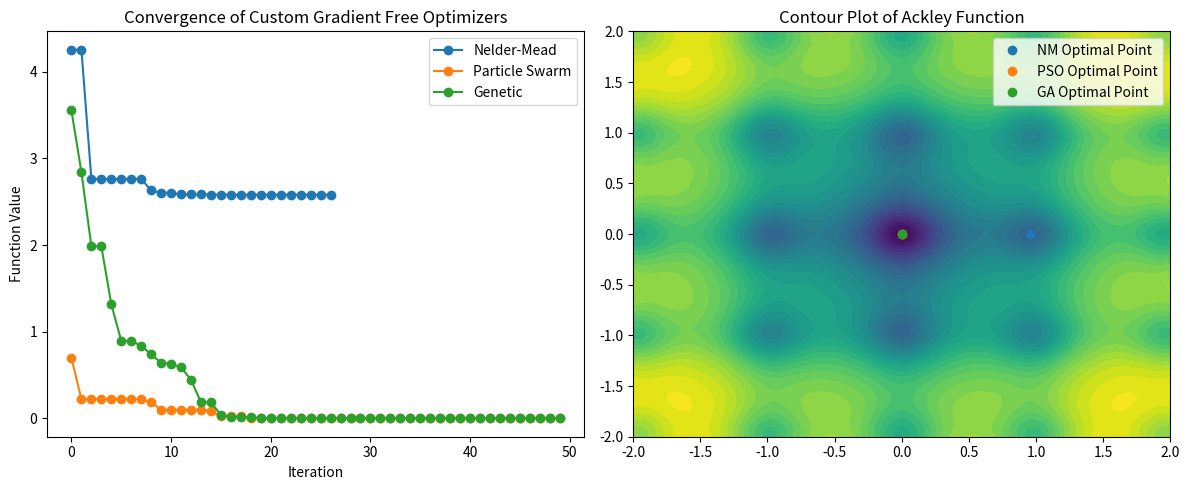

Python code for this plot:
import numpy as np
import matplotlib.pyplot as plt
from scipy.optimize import minimize
import pandas as pd

def ackley(x):
    x1, x2 = x[0], x[1]
    term1 = -20 * np.exp(-0.2 * np.sqrt(0.5 * (x1**2 + x2**2)))
    term2 = -np.exp(0.5 * (np.cos(2 * np.pi * x1) + np.cos(2 * np.pi * x2)))
    return term1 + term2 + np.e + 20

# 2. Adapted Custom Nelder-Mead
def custom_nelder_mead(func, x0, l=1.5, alpha=1.0, gamma=2.0, rho=0.5, sigma=0.5, max_iter=100, tol=1e-6):
    n = len(x0)
    t1 = (l / (n * np.sqrt(2))) * (np.sqrt(n + 1) - 1)
    t2 = l / np.sqrt(2)
    simplex = [np.array(x0, dtype=float)]
    for i in range(n):
        s_i = np.full(n, t1); s_i[i] += t2
        simplex.append(x0 + s_i)
    
    simplex = np.array(simplex)
    history = []
    func_calls = 0

    for it in range(max_iter):
        res = np.array([func(x) for x in simplex])
        func_calls += len(simplex)
        idx = np.argsort(res)
        simplex, res = simplex[idx], res[idx]
        
        x_c = np.mean(simplex[:-1], axis=0)
        x_r = x_c + alpha * (x_c - simplex[-1])
        f_r = func(x_r)
        func_calls += 1
        
        move, target_pt = "", None
        
        if res[0] <= f_r < res[-2]:
            simplex[-1] = x_r
        elif f_r < res[0]:
            x_e = x_c + gamma * (x_c - simplex[-1])
            f_e = func(x_e)
            func_calls += 1
            if f_e < f_r:
                simplex[-1] = x_e
            else:
                simplex[-1] = x_r
        else:
            if f_r < res[-1]:
                x_oc = x_c + rho * (x_c - simplex[-1])
                func_calls += 1
                if func(x_oc) <= f_r:
                    simplex[-1] = x_oc
                else:
                    simplex[1:] = simplex[0] + sigma * (simplex[1:] - simplex[0])
            else:
                x_ic = x_c - rho * (x_c - simplex[-1])
                func_calls += 1
                if func(x_ic) < res[-1]:
                    simplex[-1] = x_ic
                else:
                    simplex[1:] = simplex[0] + sigma * (simplex[1:] - simplex[0])

        history.append({'best_val': res[0], 'best_pt': simplex[0].copy()})
        if np.std(res) < tol: 
            break
            
    return simplex[0], history, func_calls


# --- 1. Particle Swarm Optimization (PSO) ---
def particle_swarm_optimize(func, pop_size=30, iterations=50, w=0.5, c1=1.5, c2=1.5):
    particles = np.random.uniform(-5, 5, (pop_size, 2))
    velocities = np.zeros((pop_size, 2))
    pbest = particles.copy()
    pbest_obj = np.array([func(p) for p in pbest])
    gbest = pbest[np.argmin(pbest_obj)]
    gbest_obj = min(pbest_obj)
    
    history = []
    for _ in range(iterations):
        for i in range(pop_size):
            r1, r2 = np.random.rand(2)
            velocities[i] = w*velocities[i] + c1*r1*(pbest[i]-particles[i]) + c2*r2*(gbest-particles[i])
            particles[i] += velocities[i]
            
            # Keep within bounds
            particles[i] = np.clip(particles[i], -5, 5)
            
            obj = func(particles[i])
            if obj < pbest_obj[i]:
                pbest[i] = particles[i]
                pbest_obj[i] = obj
                if obj < gbest_obj:
                    gbest = particles[i]
                    gbest_obj = obj
        history.append(gbest_obj)
    return gbest, history

# --- 2. Continuous Genetic Algorithm (GA) ---
def genetic_algorithm_optimize(func, pop_size=30, generations=50, mutation_rate=0.1, crossover_rate=0.8):
    pop = np.random.uniform(-5, 5, (pop_size, 2))
    history = []
    
    for _ in range(generations):
        fitness = np.array([func(ind) for ind in pop])
        
        # Track best individual
        best_idx = np.argmin(fitness)
        history.append(fitness[best_idx])
        best_ind = pop[best_idx].copy()
        
        new_pop = []
        for _ in range(pop_size):
            # Tournament Selection
            i, j = np.random.randint(0, pop_size, 2)
            parent1 = pop[i] if fitness[i] < fitness[j] else pop[j]
            i, j = np.random.randint(0, pop_size, 2)
            parent2 = pop[i] if fitness[i] < fitness[j] else pop[j]
            
            # Arithmetic Crossover
            if np.random.rand() < crossover_rate:
                alpha = np.random.rand()
                child = alpha * parent1 + (1 - alpha) * parent2
            else:
                child = parent1.copy()
                
            # Gaussian Mutation
            if np.random.rand() < mutation_rate:
                child += np.random.normal(0, 0.5, 2)
                
            # Keep within bounds
            child = np.clip(child, -5, 5)
            new_pop.append(child)
            
        pop = np.array(new_pop)
        pop[0] = best_ind  # Elitism: carry over the best individual
        
    return best_ind, history

nm_best_pt, nm_history, _ = custom_nelder_mead(ackley, [0.5, 0.5])
pso_best_pt, pso_history = particle_swarm_optimize(ackley)
ga_best_pt, ga_history = genetic_algorithm_optimize(ackley)

plt.figure(figsize=(12, 5))
plt.subplot(1, 2, 1)
nm_line, = plt.plot([h['best_val'] for h in nm_history], marker='o', label="Nelder-Mead")
pso_line, = plt.plot(pso_history, marker='o', label="Particle Swarm")
ga_line, = plt.plot(ga_history, marker='o', label="Genetic")
plt.legend()
plt.title('Convergence of Custom Gradient Free Optimizers')
plt.xlabel('Iteration')
plt.ylabel('Function Value')

plt.subplot(1, 2, 2)
x_val = np.linspace(-2, 2, 100)
y_val = np.linspace(-2, 2, 100)
X, Y = np.meshgrid(x_val, y_val)
Z = ackley([X, Y])
plt.contourf(X, Y, Z, levels=30, cmap='viridis')
plt.plot(nm_best_pt[0], nm_best_pt[1], 'o', color=nm_line.get_color(), label='NM Optimal Point')
plt.plot(pso_best_pt[0], pso_best_pt[1], 'o', color=pso_line.get_color(), label='PSO Optimal Point')
plt.plot(ga_best_pt[0], ga_best_pt[1], 'o', color=ga_line.get_color(), label='GA Optimal Point')
plt.title('Contour Plot of Ackley Function')
plt.legend()
plt.tight_layout()
plt.show()
